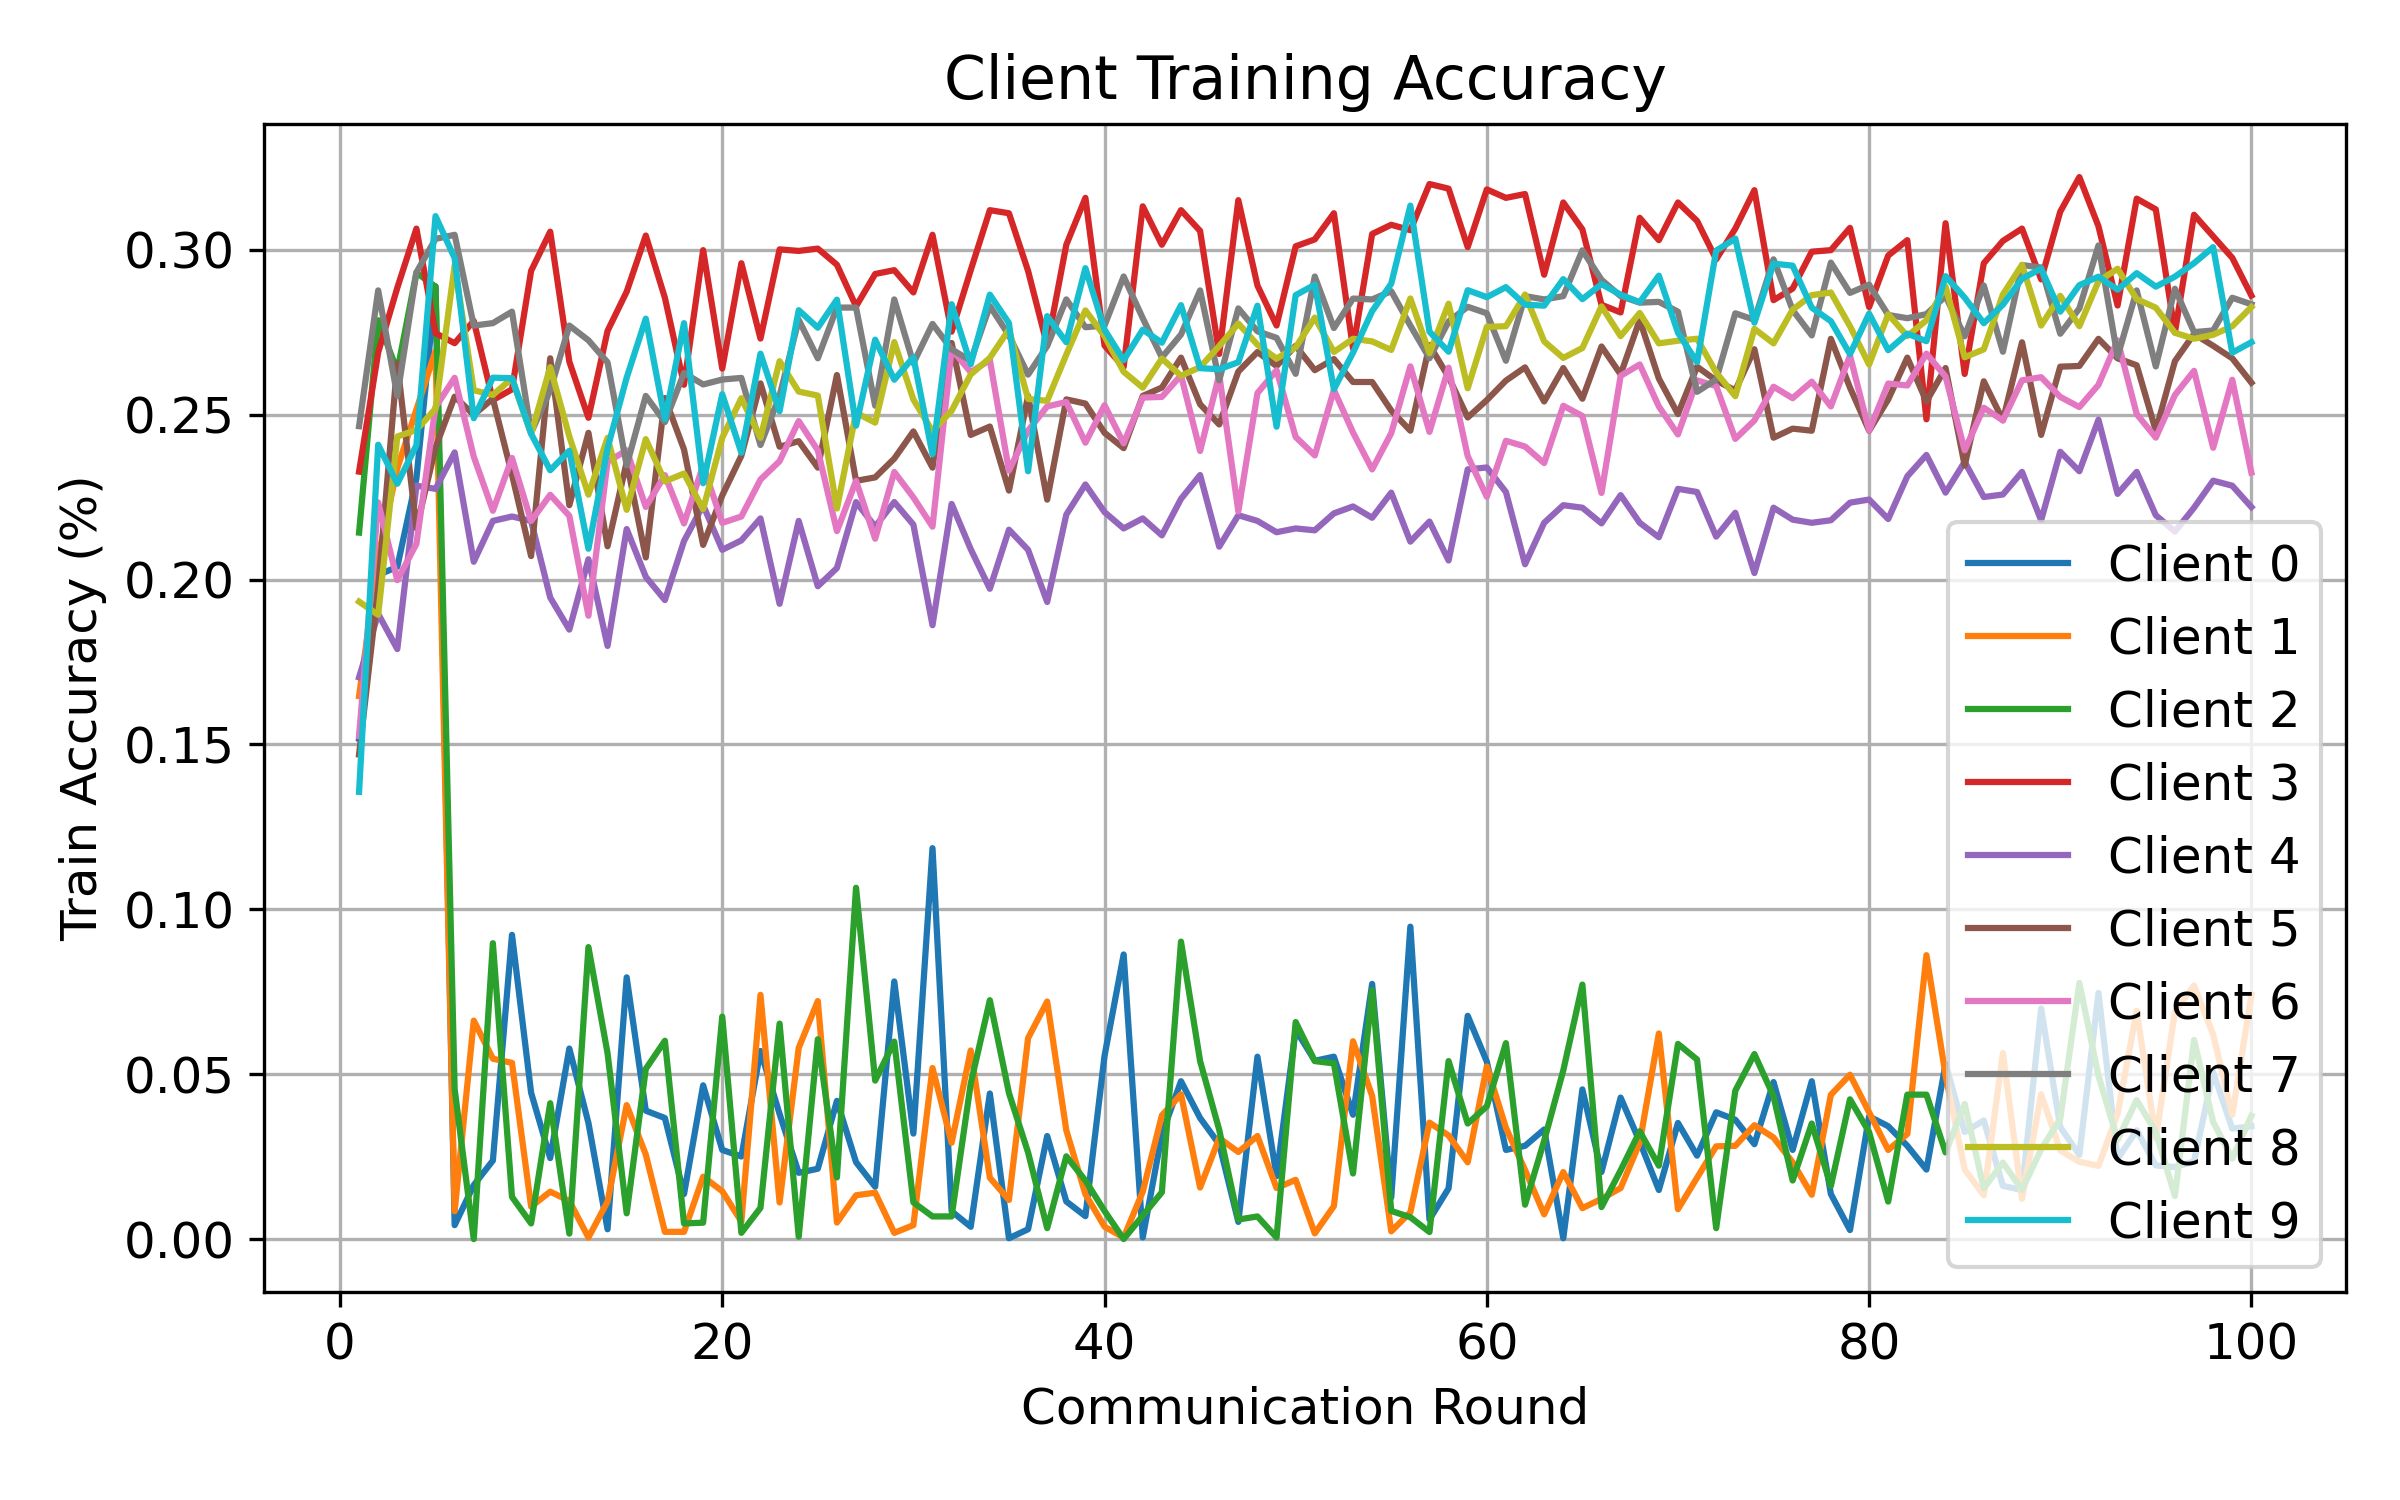

Values plotted in this chart, from the file beside it:
round, client, attack, seed, alpha, num_byzantine, train_accuracy
1, 0, gaussian, 1, 0.1, 3, 0.1518
1, 1, gaussian, 1, 0.1, 3, 0.1647
1, 2, gaussian, 1, 0.1, 3, 0.2143
1, 3, gaussian, 1, 0.1, 3, 0.2327
1, 4, gaussian, 1, 0.1, 3, 0.1704
1, 5, gaussian, 1, 0.1, 3, 0.147
1, 6, gaussian, 1, 0.1, 3, 0.1526
1, 7, gaussian, 1, 0.1, 3, 0.2465
1, 8, gaussian, 1, 0.1, 3, 0.1933
1, 9, gaussian, 1, 0.1, 3, 0.1356
2, 0, gaussian, 1, 0.1, 3, 0.2014
2, 1, gaussian, 1, 0.1, 3, 0.2069
2, 2, gaussian, 1, 0.1, 3, 0.2786
2, 3, gaussian, 1, 0.1, 3, 0.2689
2, 4, gaussian, 1, 0.1, 3, 0.1896
2, 5, gaussian, 1, 0.1, 3, 0.1976
2, 6, gaussian, 1, 0.1, 3, 0.2234
2, 7, gaussian, 1, 0.1, 3, 0.2877
2, 8, gaussian, 1, 0.1, 3, 0.1893
2, 9, gaussian, 1, 0.1, 3, 0.2409
3, 0, gaussian, 1, 0.1, 3, 0.2039
3, 1, gaussian, 1, 0.1, 3, 0.2338
3, 2, gaussian, 1, 0.1, 3, 0.2633
3, 3, gaussian, 1, 0.1, 3, 0.2885
3, 4, gaussian, 1, 0.1, 3, 0.1789
3, 5, gaussian, 1, 0.1, 3, 0.2656
3, 6, gaussian, 1, 0.1, 3, 0.1998
3, 7, gaussian, 1, 0.1, 3, 0.2557
3, 8, gaussian, 1, 0.1, 3, 0.2434
3, 9, gaussian, 1, 0.1, 3, 0.2291
4, 0, gaussian, 1, 0.1, 3, 0.2307
4, 1, gaussian, 1, 0.1, 3, 0.2516
4, 2, gaussian, 1, 0.1, 3, 0.2931
4, 3, gaussian, 1, 0.1, 3, 0.3064
4, 4, gaussian, 1, 0.1, 3, 0.2285
4, 5, gaussian, 1, 0.1, 3, 0.2156
4, 6, gaussian, 1, 0.1, 3, 0.2108
4, 7, gaussian, 1, 0.1, 3, 0.2932
4, 8, gaussian, 1, 0.1, 3, 0.2454
4, 9, gaussian, 1, 0.1, 3, 0.2407
5, 0, gaussian, 1, 0.1, 3, 0.2889
5, 1, gaussian, 1, 0.1, 3, 0.2694
5, 2, gaussian, 1, 0.1, 3, 0.2888
5, 3, gaussian, 1, 0.1, 3, 0.2747
5, 4, gaussian, 1, 0.1, 3, 0.2275
5, 5, gaussian, 1, 0.1, 3, 0.2401
5, 6, gaussian, 1, 0.1, 3, 0.2523
5, 7, gaussian, 1, 0.1, 3, 0.3033
5, 8, gaussian, 1, 0.1, 3, 0.2518
5, 9, gaussian, 1, 0.1, 3, 0.3102
6, 0, gaussian, 1, 0.1, 3, 0.004216
6, 1, gaussian, 1, 0.1, 3, 0.008438
6, 2, gaussian, 1, 0.1, 3, 0.04545
6, 3, gaussian, 1, 0.1, 3, 0.2717
6, 4, gaussian, 1, 0.1, 3, 0.2386
6, 5, gaussian, 1, 0.1, 3, 0.2555
6, 6, gaussian, 1, 0.1, 3, 0.2612
6, 7, gaussian, 1, 0.1, 3, 0.3046
6, 8, gaussian, 1, 0.1, 3, 0.2953
6, 9, gaussian, 1, 0.1, 3, 0.2975
... 940 more rows
